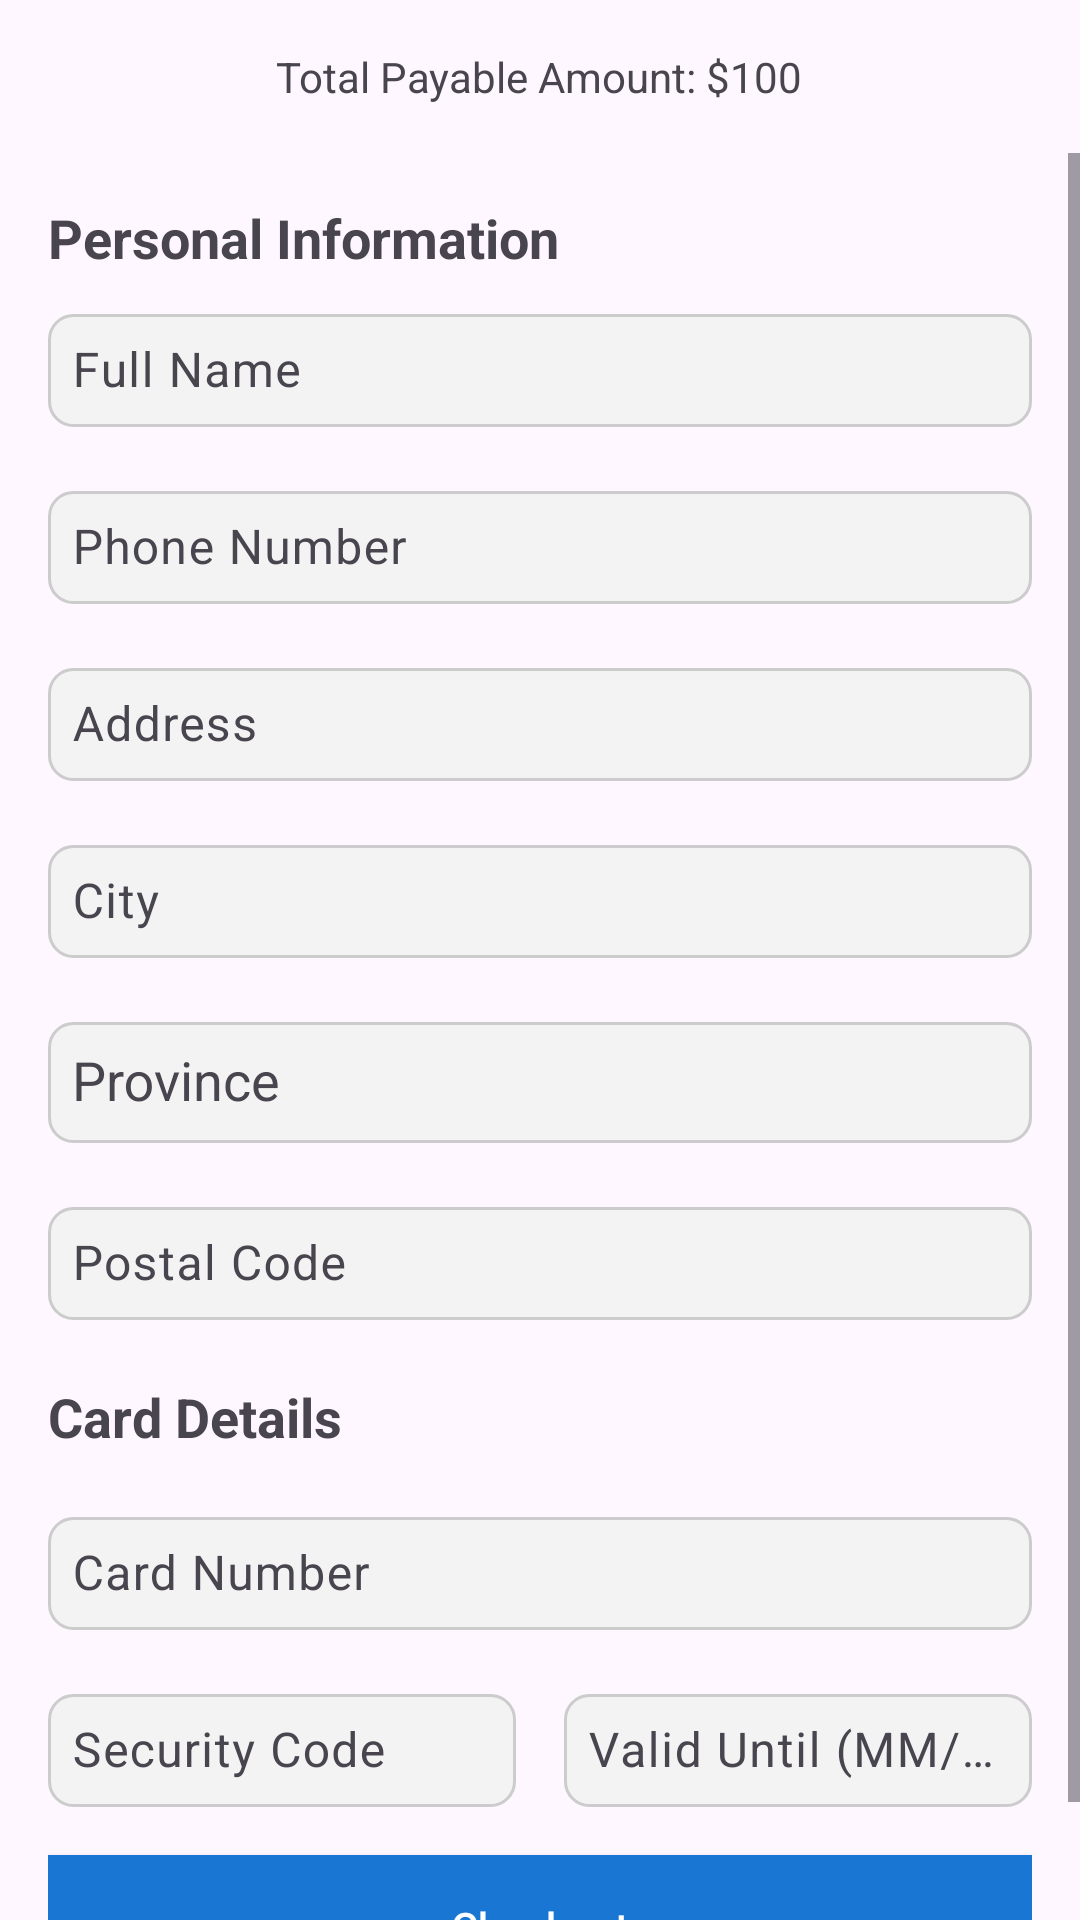

The Android layout XML behind this screen, and the referenced resources:
<!-- AndroidManifest.xml: application theme Theme.Trendz -->
<!-- res/layout/checkout_activity.xml -->
<?xml version="1.0" encoding="utf-8"?>
<RelativeLayout
    xmlns:android="http://schemas.android.com/apk/res/android"
    android:layout_width="match_parent"
    android:layout_height="match_parent">

        <TextView
            android:id="@+id/totalPayableTextView"
            android:layout_width="wrap_content"
            android:layout_height="wrap_content"
            android:layout_alignParentTop="true"
            android:layout_centerHorizontal="true"
            android:padding="16dp"
            android:text="Total Payable Amount: $100" />

    <ScrollView
        android:layout_width="match_parent"
        android:layout_height="match_parent"
        android:layout_below="@id/totalPayableTextView">

        <LinearLayout
            android:layout_width="match_parent"
            android:layout_height="wrap_content"
            android:layout_below="@id/totalPayableTextView"
            android:orientation="vertical"
            android:padding="16dp">

            <TextView
                android:layout_width="wrap_content"
                android:layout_height="wrap_content"
                android:text="Personal Information"
                android:textStyle="bold"
                android:layout_marginBottom="8dp"
                android:textSize="18sp" />

            <com.google.android.material.textfield.TextInputLayout
                android:id="@+id/fullNameTextInputLayout"
                android:layout_width="match_parent"
                android:layout_height="wrap_content">

                <com.google.android.material.textfield.TextInputEditText
                    android:id="@+id/fullNameEditText"
                    android:layout_width="match_parent"
                    android:layout_height="wrap_content"
                    android:hint="Full Name"
                    android:padding="8dp"
                    android:background="@drawable/edit_text_background"/>
            </com.google.android.material.textfield.TextInputLayout>

            <com.google.android.material.textfield.TextInputLayout
                android:id="@+id/phoneNumberTextInputLayout"
                android:layout_width="match_parent"
                android:layout_height="wrap_content"
                android:layout_marginTop="16dp">

                <com.google.android.material.textfield.TextInputEditText
                    android:id="@+id/phoneNumberEditText"
                    android:layout_width="match_parent"
                    android:layout_height="wrap_content"
                    android:hint="Phone Number"
                    android:inputType="phone"
                    android:padding="8dp"
                    android:background="@drawable/edit_text_background"/>
            </com.google.android.material.textfield.TextInputLayout>

            <com.google.android.material.textfield.TextInputLayout
                android:id="@+id/addressTextInputLayout"
                android:layout_width="match_parent"
                android:layout_height="wrap_content"
                android:layout_marginTop="16dp">

                <com.google.android.material.textfield.TextInputEditText
                    android:id="@+id/addressEditText"
                    android:layout_width="match_parent"
                    android:layout_height="wrap_content"
                    android:hint="Address"
                    android:padding="8dp"
                    android:background="@drawable/edit_text_background"/>
            </com.google.android.material.textfield.TextInputLayout>

            <com.google.android.material.textfield.TextInputLayout
                android:id="@+id/cityTextInputLayout"
                android:layout_width="match_parent"
                android:layout_height="wrap_content"
                android:layout_marginTop="16dp">

                <com.google.android.material.textfield.TextInputEditText
                    android:id="@+id/cityEditText"
                    android:layout_width="match_parent"
                    android:layout_height="wrap_content"
                    android:hint="City"
                    android:padding="8dp"
                    android:background="@drawable/edit_text_background"/>
            </com.google.android.material.textfield.TextInputLayout>

            <com.google.android.material.textfield.TextInputLayout
                android:id="@+id/provinceTextInputLayout"
                android:layout_width="match_parent"
                android:layout_height="wrap_content"
                android:layout_marginTop="16dp">

                <AutoCompleteTextView
                    android:id="@+id/provinceAutoCompleteTextView"
                    android:layout_width="match_parent"
                    android:layout_height="wrap_content"
                    android:hint="Province"
                    android:inputType="text"
                    android:padding="8dp"
                    android:background="@drawable/edit_text_background"/>
            </com.google.android.material.textfield.TextInputLayout>

            <com.google.android.material.textfield.TextInputLayout
                android:id="@+id/postalCodeTextInputLayout"
                android:layout_width="match_parent"
                android:layout_height="wrap_content"
                android:layout_marginTop="16dp">

                <com.google.android.material.textfield.TextInputEditText
                    android:id="@+id/postalCodeEditText"
                    android:layout_width="match_parent"
                    android:layout_height="wrap_content"
                    android:hint="Postal Code"
                    android:inputType="textPostalAddress"
                    android:padding="8dp"
                    android:background="@drawable/edit_text_background"/>
            </com.google.android.material.textfield.TextInputLayout>

            <TextView
                android:layout_width="wrap_content"
                android:layout_height="wrap_content"
                android:text="Card Details"
                android:textStyle="bold"
                android:layout_marginTop="20dp"
                android:textSize="18sp" />

            <com.google.android.material.textfield.TextInputLayout
                android:id="@+id/cardNumberTextInputLayout"
                android:layout_width="match_parent"
                android:layout_height="wrap_content"
                android:layout_marginTop="16dp">

                <com.google.android.material.textfield.TextInputEditText
                    android:id="@+id/cardNumberEditText"
                    android:layout_width="match_parent"
                    android:layout_height="wrap_content"
                    android:hint="Card Number"
                    android:inputType="number"
                    android:padding="8dp"
                    android:background="@drawable/edit_text_background"/>
            </com.google.android.material.textfield.TextInputLayout>

            <LinearLayout
                android:layout_width="match_parent"
                android:layout_height="wrap_content"
                android:orientation="horizontal"
                android:layout_marginTop="16dp">

                <com.google.android.material.textfield.TextInputLayout
                    android:id="@+id/securityCodeTextInputLayout"
                    android:layout_width="0dp"
                    android:layout_height="wrap_content"
                    android:layout_weight="1"
                    android:layout_marginRight="8dp">

                    <com.google.android.material.textfield.TextInputEditText
                        android:id="@+id/securityCodeEditText"
                        android:layout_width="match_parent"
                        android:layout_height="wrap_content"
                        android:hint="Security Code"
                        android:inputType="number"
                        android:maxLength="3"
                        android:padding="8dp"
                        android:background="@drawable/edit_text_background"/>
                </com.google.android.material.textfield.TextInputLayout>

                <com.google.android.material.textfield.TextInputLayout
                    android:id="@+id/validUntilTextInputLayout"
                    android:layout_width="0dp"
                    android:layout_height="wrap_content"
                    android:layout_weight="1"
                    android:layout_marginLeft="8dp">

                    <com.google.android.material.textfield.TextInputEditText
                        android:id="@+id/validUntilEditText"
                        android:layout_width="match_parent"
                        android:layout_height="wrap_content"
                        android:hint="Valid Until (MM/YY)"
                        android:inputType="number"
                        android:maxLength="4"
                        android:padding="8dp"
                        android:background="@drawable/edit_text_background"/>
                </com.google.android.material.textfield.TextInputLayout>
            </LinearLayout>

            <Button
                android:id="@+id/checkoutButton"
                android:layout_width="match_parent"
                android:layout_height="wrap_content"
                android:text="Checkout"
                android:layout_marginTop="16dp"
                android:textColor="#FFFFFF"
                android:background="#1976D2"
                android:textAllCaps="false"/>
        </LinearLayout>
    </ScrollView>
</RelativeLayout>
<!-- resources referenced by this layout -->
<resources>
  <!-- drawable edit_text_background (drawable) -->
  <?xml version="1.0" encoding="utf-8"?>
  <shape xmlns:android="http://schemas.android.com/apk/res/android"
      android:shape="rectangle">
      <solid android:color="#F3F3F3" />
      <corners android:radius="8dp" />
      <stroke
          android:width="1dp"
      android:color="#CCCCCC" />
  </shape>
  <style name="Theme.Trendz" parent="Base.Theme.Trendz" />
  <style name="Base.Theme.Trendz" parent="Theme.Material3.DayNight.NoActionBar">
          
          
      </style>
</resources>
